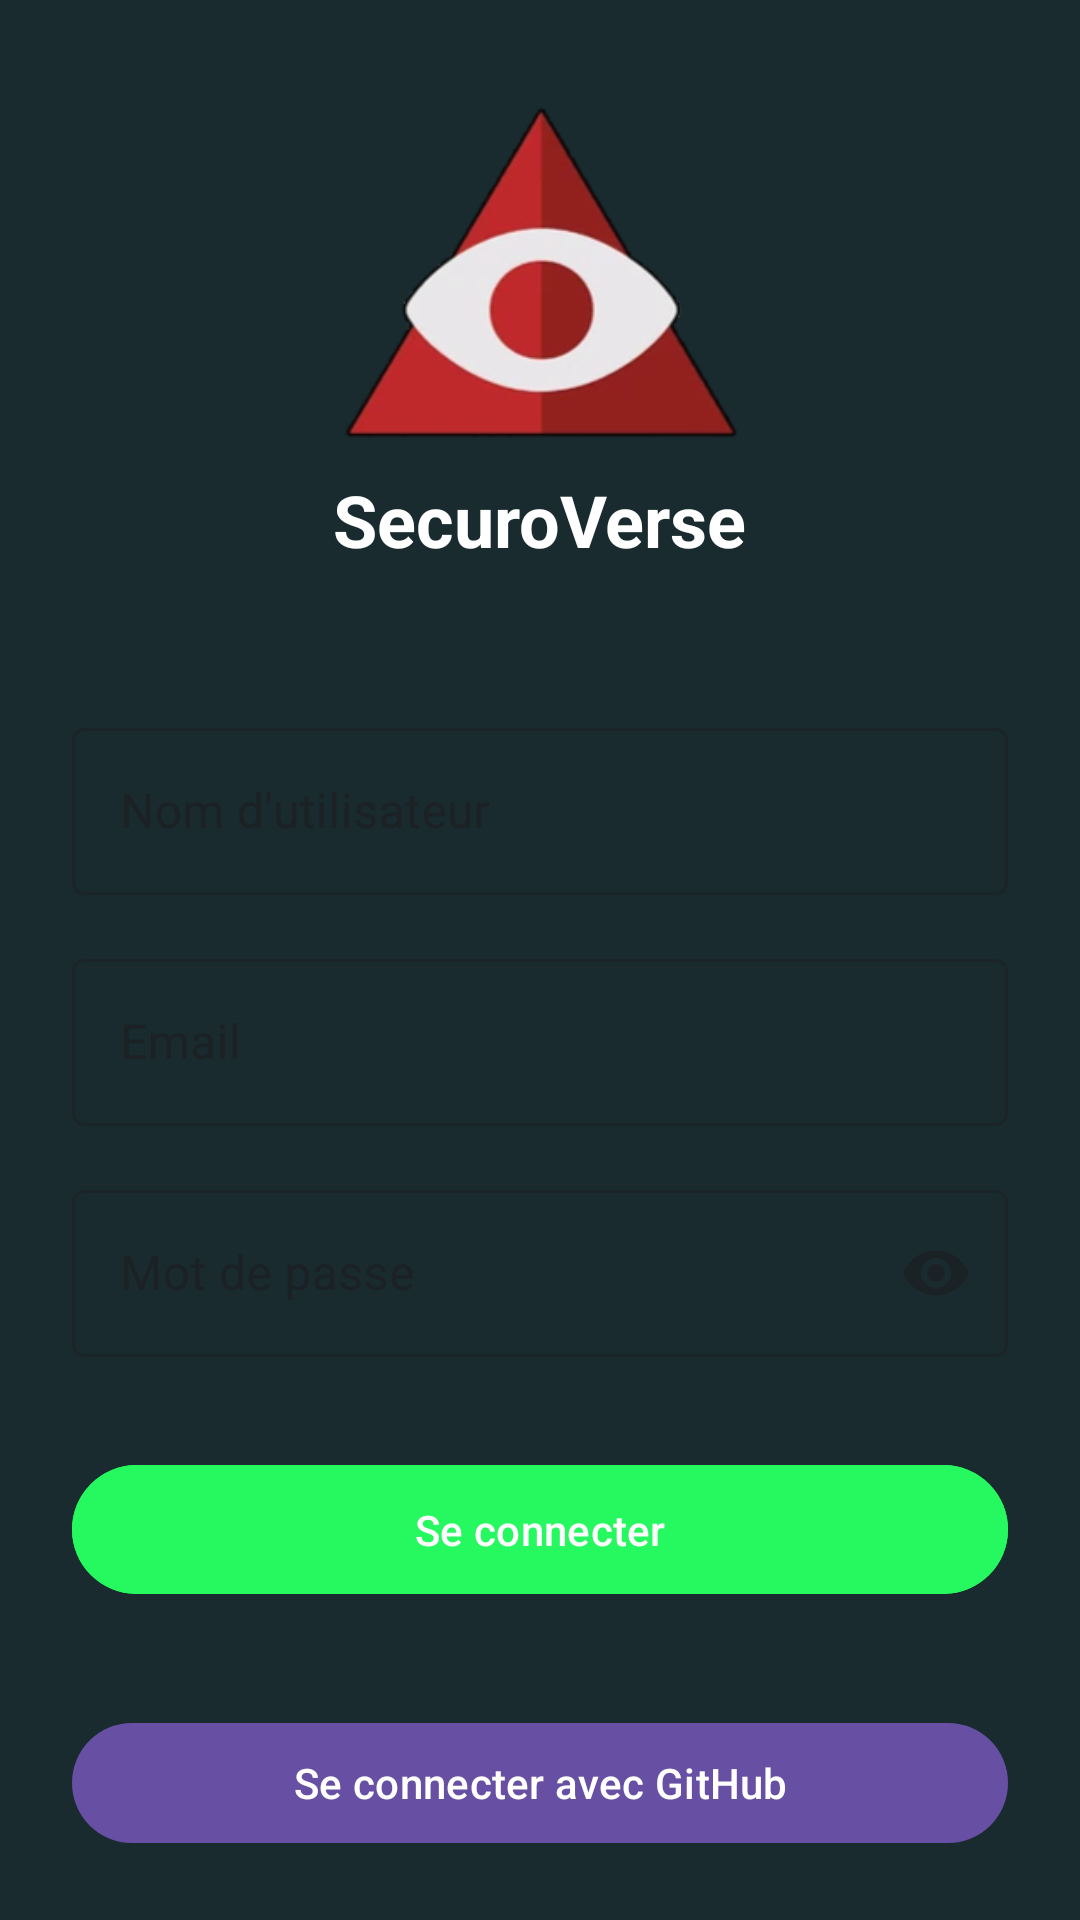

Write the Android layout XML for this screen, with the resource values it uses.
<!-- AndroidManifest.xml: application theme Theme.Securoverse2 -->
<!-- res/layout/activity_login.xml -->
<?xml version="1.0" encoding="utf-8"?>
<androidx.constraintlayout.widget.ConstraintLayout xmlns:android="http://schemas.android.com/apk/res/android"
    xmlns:app="http://schemas.android.com/apk/res-auto"
    xmlns:tools="http://schemas.android.com/tools"
    android:layout_width="match_parent"
    android:layout_height="match_parent"
    android:background="#192b2f"
    android:padding="24dp">

    <com.google.android.material.textview.MaterialTextView
        android:id="@+id/titleTextView"
        android:layout_width="wrap_content"
        android:layout_height="wrap_content"
        android:textColor="#FFFFFF"
        android:text="SecuroVerse"
        android:textSize="24sp"
        android:textStyle="bold"
        app:layout_constraintEnd_toEndOf="parent"
        app:layout_constraintStart_toStartOf="parent"
        app:layout_constraintTop_toBottomOf="@+id/imageView" />

    <com.google.android.material.textfield.TextInputLayout
        android:id="@+id/usernameLayout"
        style="@style/Widget.MaterialComponents.TextInputLayout.OutlinedBox"
        android:layout_width="match_parent"
        android:layout_height="wrap_content"
        android:layout_marginTop="48dp"
        android:hint="Nom d'utilisateur"
        app:layout_constraintTop_toBottomOf="@id/titleTextView">

        <com.google.android.material.textfield.TextInputEditText
            android:id="@+id/usernameEditText"
            android:layout_width="match_parent"
            android:layout_height="wrap_content"
            android:backgroundTint="#191919"
            android:textColor="#FFFFFF"
            android:textColorHint="#FFFFFF"
            android:inputType="text" />
    </com.google.android.material.textfield.TextInputLayout>

    <com.google.android.material.textfield.TextInputLayout
        android:id="@+id/emailLayout"
        style="@style/Widget.MaterialComponents.TextInputLayout.OutlinedBox"
        android:layout_width="match_parent"
        android:layout_height="wrap_content"
        android:layout_marginTop="16dp"
        android:hint="Email"
        app:layout_constraintTop_toBottomOf="@id/usernameLayout">

        <com.google.android.material.textfield.TextInputEditText
            android:id="@+id/emailEditText"
            android:layout_width="match_parent"
            android:layout_height="wrap_content"
            android:backgroundTint="#191919"
            android:textColor="#FFFFFF"
            android:textColorHint="#FFFFFF"
            android:inputType="textEmailAddress" />
    </com.google.android.material.textfield.TextInputLayout>

    <com.google.android.material.textfield.TextInputLayout
        android:id="@+id/passwordLayout"
        style="@style/Widget.MaterialComponents.TextInputLayout.OutlinedBox"
        android:layout_width="match_parent"
        android:layout_height="wrap_content"
        android:layout_marginTop="16dp"
        android:hint="Mot de passe"
        app:endIconMode="password_toggle"
        app:layout_constraintTop_toBottomOf="@id/emailLayout">

        <com.google.android.material.textfield.TextInputEditText
            android:id="@+id/passwordEditText"
            android:layout_width="match_parent"
            android:layout_height="wrap_content"
            android:backgroundTint="#191919"
            android:textColor="#FFFFFF"
            android:textColorHint="#FFFFFF"
            android:inputType="textPassword" />
    </com.google.android.material.textfield.TextInputLayout>


    <com.google.android.material.button.MaterialButton
        android:id="@+id/loginButton"
        android:layout_width="match_parent"
        android:layout_height="wrap_content"
        android:layout_marginTop="32dp"
        android:padding="12dp"
        android:text="Se connecter"
        android:backgroundTint="#26f95f"
        app:layout_constraintTop_toBottomOf="@id/passwordLayout" />

    <ImageView
        android:id="@+id/imageView"
        android:layout_width="144dp"
        android:layout_height="133dp"
        app:layout_constraintEnd_toEndOf="parent"
        app:layout_constraintStart_toStartOf="parent"
        app:layout_constraintTop_toTopOf="parent"
        app:srcCompat="@drawable/ic_logo" />

    <com.google.android.material.button.MaterialButton
        android:id="@+id/githubLoginButton"
        android:layout_width="match_parent"
        android:layout_height="wrap_content"
        android:layout_marginTop="35dp"
        android:text="Se connecter avec GitHub"
        app:icon="@drawable/ic_github"
        app:iconGravity="start"
        app:layout_constraintEnd_toEndOf="parent"
        app:layout_constraintStart_toStartOf="parent"
        app:layout_constraintTop_toBottomOf="@+id/loginButton" />

</androidx.constraintlayout.widget.ConstraintLayout>
<!-- resources referenced by this layout -->
<resources>
  <!-- drawable ic_logo: png bitmap (drawable, 32520 bytes) -->
  <style name="Theme.Securoverse2" parent="Base.Theme.Securoverse2" />
  <style name="Base.Theme.Securoverse2" parent="Theme.Material3.DayNight.NoActionBar">
          
          
      </style>
</resources>
